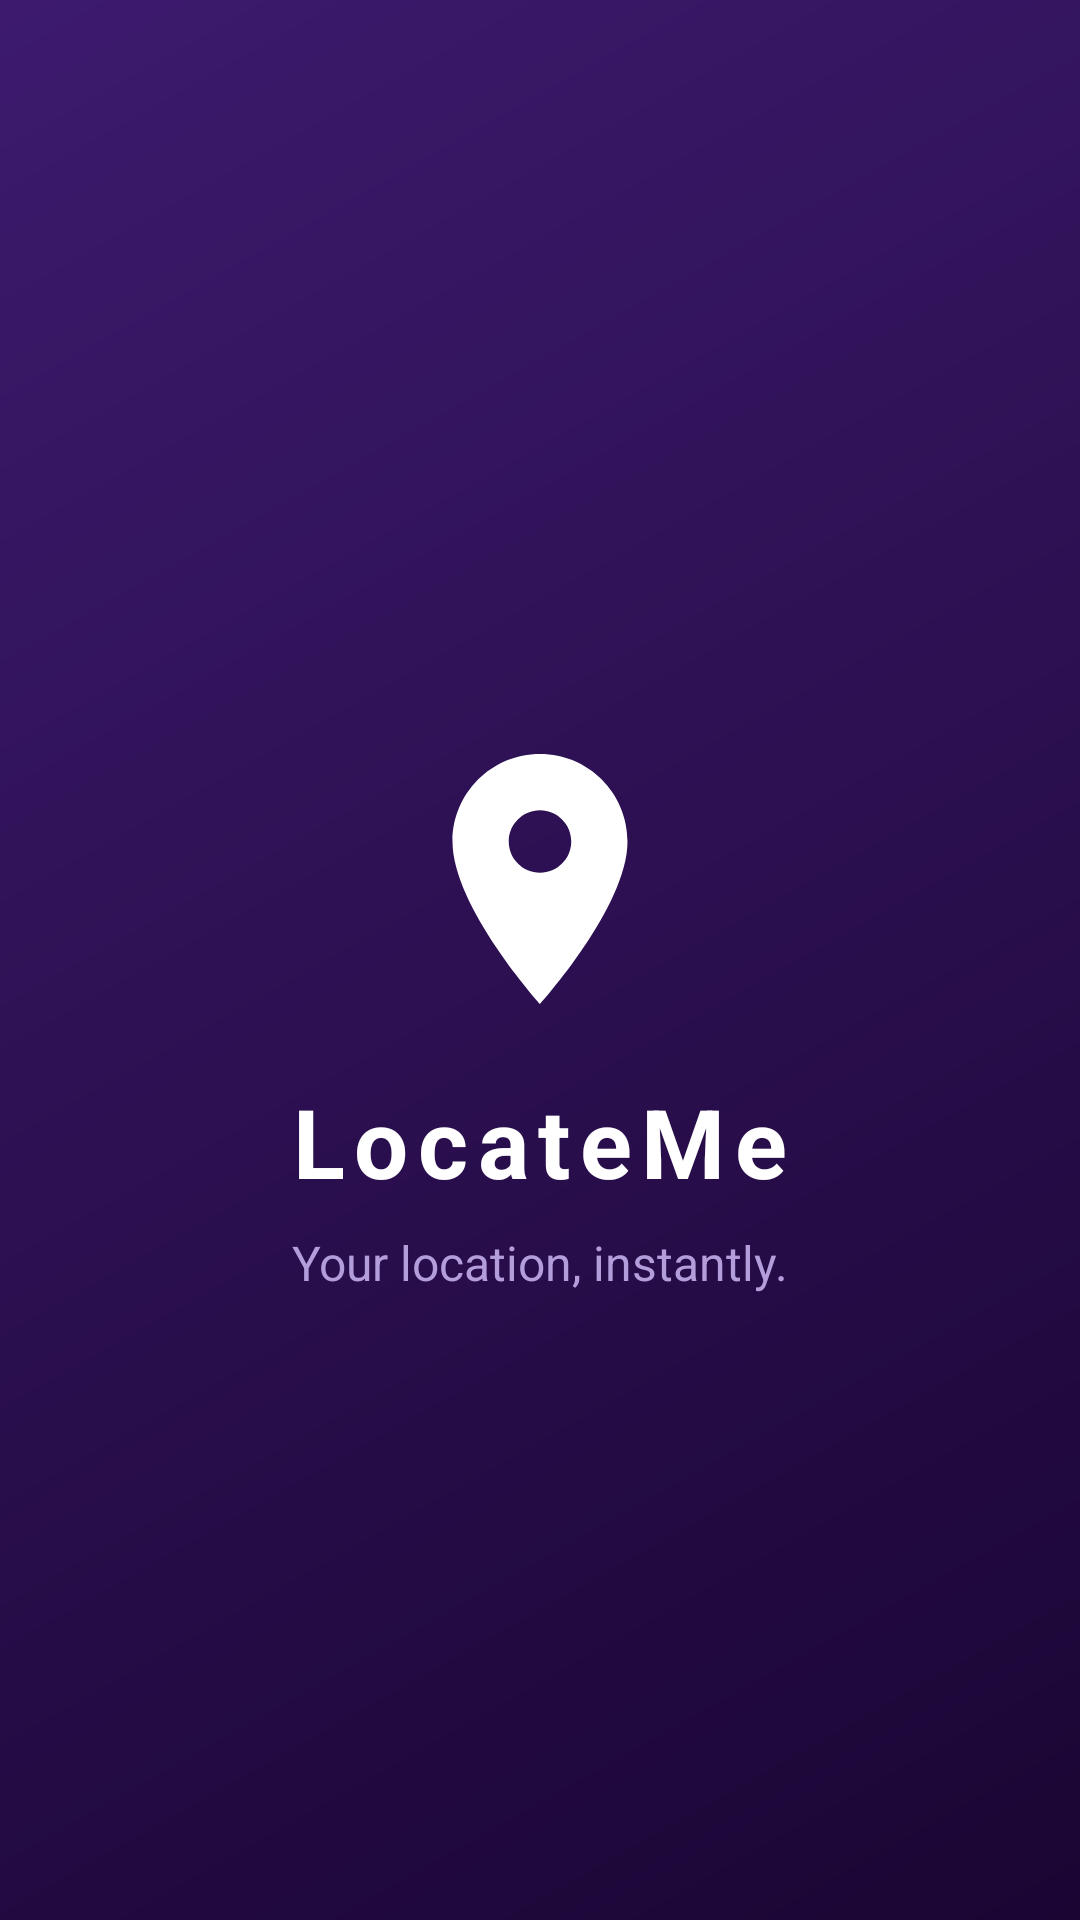

Here is an Android app screen rendered from its layout file. Give the layout XML and the strings, colors and styles it references.
<!-- AndroidManifest.xml: activity theme Theme.LocateMe.Splash -->
<!-- res/layout/activity_splash.xml -->
<?xml version="1.0" encoding="utf-8"?>
<androidx.constraintlayout.widget.ConstraintLayout xmlns:android="http://schemas.android.com/apk/res/android"
    xmlns:app="http://schemas.android.com/apk/res-auto"
    android:layout_width="match_parent"
    android:layout_height="match_parent"
    android:background="@drawable/splash_background">

    <ImageView
        android:id="@+id/ivLogo"
        android:layout_width="100dp"
        android:layout_height="100dp"
        android:src="@drawable/ic_location_pin"
        app:layout_constraintBottom_toBottomOf="parent"
        app:layout_constraintEnd_toEndOf="parent"
        app:layout_constraintStart_toStartOf="parent"
        app:layout_constraintTop_toTopOf="parent"
        app:layout_constraintVertical_bias="0.45" />

    <TextView
        android:id="@+id/tvAppName"
        android:layout_width="wrap_content"
        android:layout_height="wrap_content"
        android:layout_marginTop="16dp"
        android:letterSpacing="0.1"
        android:text="LocateMe"
        android:textColor="#FFFFFF"
        android:textSize="32sp"
        android:textStyle="bold"
        app:layout_constraintEnd_toEndOf="parent"
        app:layout_constraintStart_toStartOf="parent"
        app:layout_constraintTop_toBottomOf="@id/ivLogo" />

    <TextView
        android:id="@+id/tvTagline"
        android:layout_width="wrap_content"
        android:layout_height="wrap_content"
        android:layout_marginTop="8dp"
        android:text="Your location, instantly."
        android:textColor="#B39DDB"
        android:textSize="16sp"
        app:layout_constraintEnd_toEndOf="parent"
        app:layout_constraintStart_toStartOf="parent"
        app:layout_constraintTop_toBottomOf="@id/tvAppName" />

</androidx.constraintlayout.widget.ConstraintLayout>
<!-- resources referenced by this layout -->
<resources>
  <!-- drawable ic_location_pin (drawable) -->
  <vector xmlns:android="http://schemas.android.com/apk/res/android"
      android:width="100dp"
      android:height="100dp"
      android:viewportWidth="24"
      android:viewportHeight="24">
      <path
          android:fillColor="#FFFFFF"
          android:pathData="M12,2C8.13,2 5,5.13 5,9c0,5.25 7,13 7,13s7,-7.75 7,-13c0,-3.87 -3.13,-7 -7,-7zM12,11.5c-1.38,0 -2.5,-1.12 -2.5,-2.5s1.12,-2.5 2.5,-2.5 2.5,1.12 2.5,2.5 -1.12,2.5 -2.5,2.5z" />
  </vector>
  <!-- drawable splash_background (drawable) -->
  <?xml version="1.0" encoding="utf-8"?>
  <shape xmlns:android="http://schemas.android.com/apk/res/android"
      android:shape="rectangle">
      <gradient
          android:angle="135"
          android:endColor="#3D1A6E"
          android:startColor="#1A0533"
          android:type="linear" />
  </shape>
  <style name="Theme.LocateMe.Splash" parent="Theme.Material3.DayNight.NoActionBar">
          <item name="android:windowFullscreen">true</item>
          <item name="android:windowContentOverlay">@null</item>
          <item name="android:statusBarColor">#0D0221</item>
          <item name="android:navigationBarColor">#0D0221</item>
          <item name="android:windowLightStatusBar">false</item>
      </style>
</resources>
